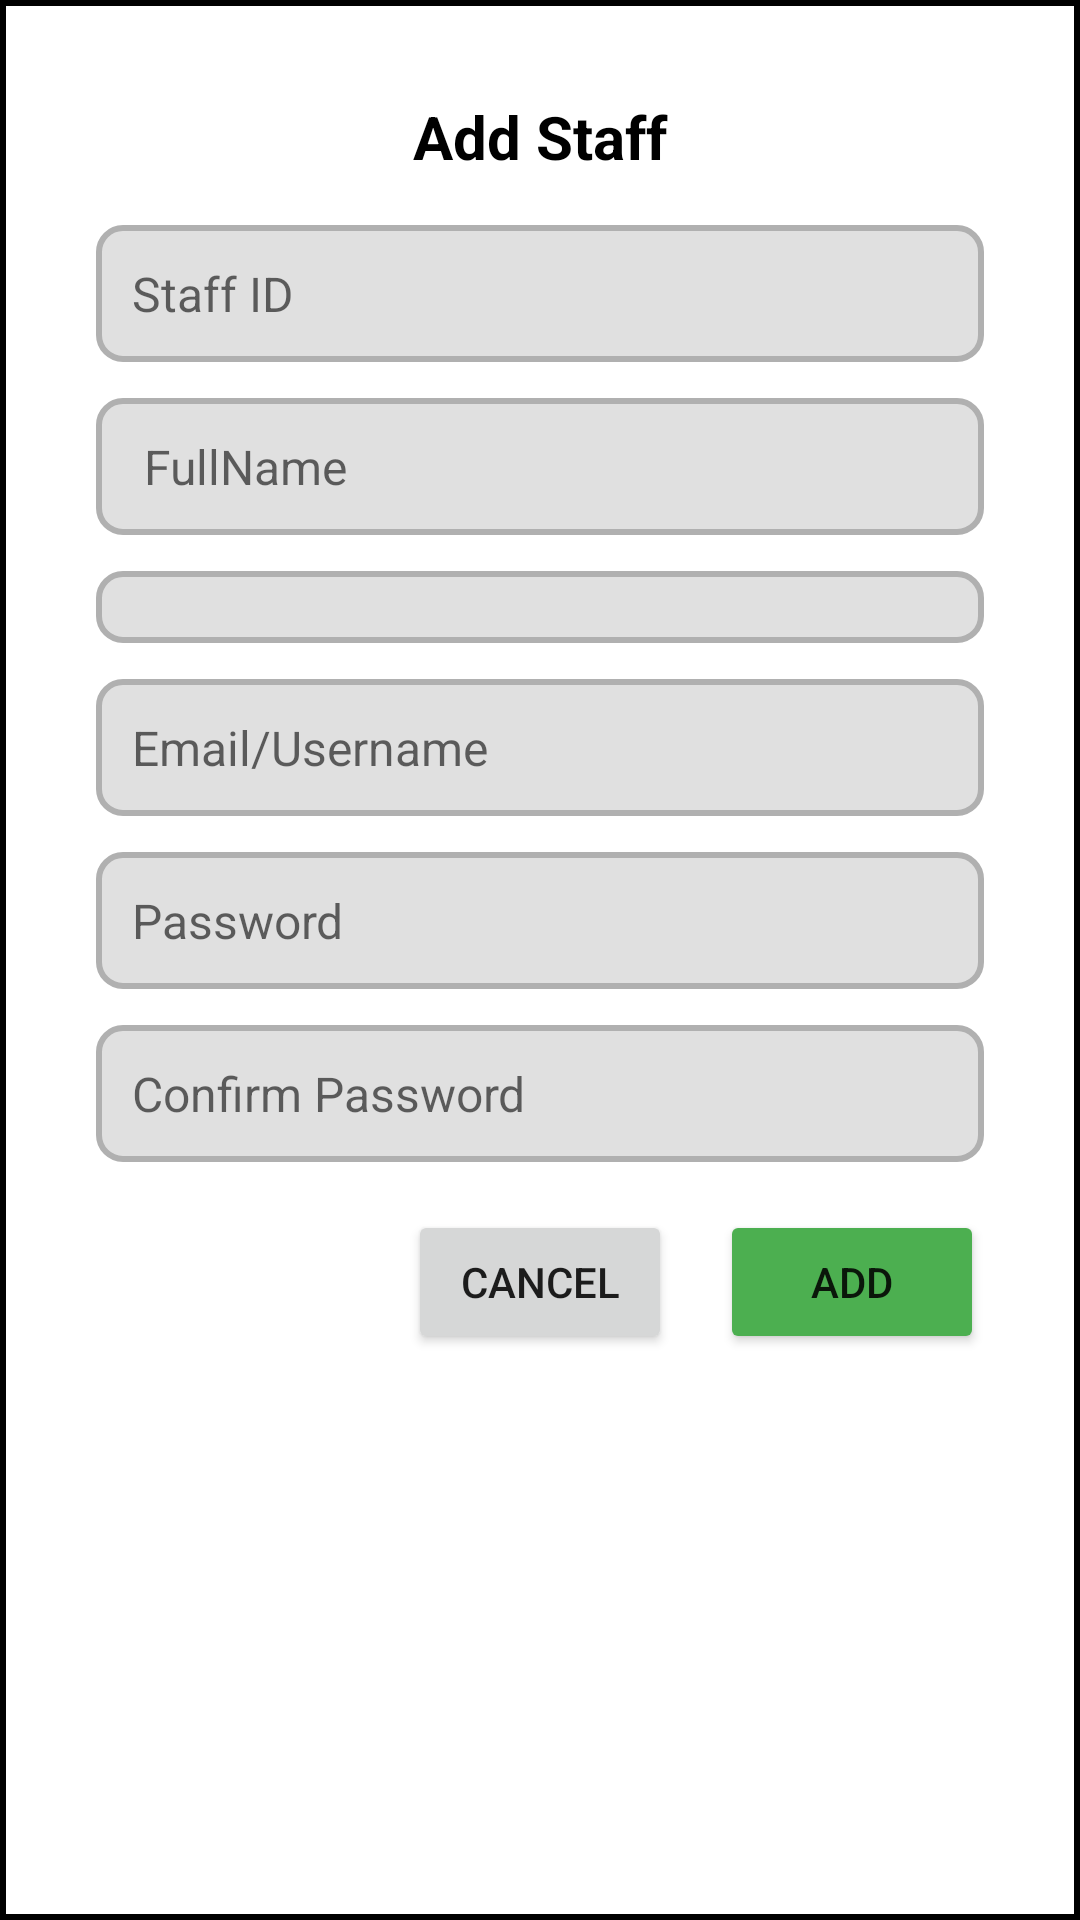

The Android layout XML behind this screen, and the referenced resources:
<!-- AndroidManifest.xml: application theme Theme.MaterialComponents.DayNight.NoActionBar -->
<!-- res/layout/dialog_add_staff.xml -->
<ScrollView xmlns:android="http://schemas.android.com/apk/res/android"
    android:layout_width="match_parent"
    android:layout_height="wrap_content"
    android:elevation="30dp"
    android:background="@drawable/borderless_bg"
    android:padding="16dp">

    <LinearLayout
        android:layout_width="match_parent"
        android:layout_height="wrap_content"
        android:orientation="vertical"
        android:padding="16dp">

        
        <TextView
            android:id="@+id/addStaffHeader"
            android:layout_width="match_parent"
            android:layout_height="wrap_content"
            android:text="Add Staff"
            android:textColor="@color/black"
            android:textSize="20sp"
            android:textStyle="bold"
            android:gravity="center"
            android:layout_marginBottom="16dp" />

        
        <EditText
            android:id="@+id/idInput"
            android:layout_width="match_parent"
            android:layout_height="wrap_content"
            android:hint="Staff ID"
            android:textColor="@color/black"
            android:padding="12dp"
            android:background="@drawable/text_view_border"
            android:layout_marginBottom="12dp"
            android:textSize="16sp"
            android:singleLine="true" />

        
        <EditText
            android:id="@+id/nameInput"
            android:layout_width="match_parent"
            android:layout_height="wrap_content"
            android:hint=" FullName"
            android:textColor="@color/black"
            android:padding="12dp"
            android:background="@drawable/text_view_border"
            android:layout_marginBottom="12dp"
            android:textSize="16sp"
            android:singleLine="true" />

        
        <Spinner
            android:id="@+id/roleSpinner"
            android:layout_width="match_parent"
            android:layout_height="wrap_content"
            android:textColor="@color/black"
            android:padding="12dp"
            android:background="@drawable/text_view_border"
            android:layout_marginBottom="12dp" />

        
        <EditText
            android:id="@+id/emailInput"
            android:layout_width="match_parent"
            android:layout_height="wrap_content"
            android:hint="Email/Username"
            android:textColor="@color/black"
            android:inputType="textEmailAddress"
            android:padding="12dp"
            android:background="@drawable/text_view_border"
            android:layout_marginBottom="12dp"
            android:textSize="16sp"
            android:singleLine="true" />

        
        <EditText
            android:id="@+id/passwordInput"
            android:layout_width="match_parent"
            android:layout_height="wrap_content"
            android:hint="Password"
            android:inputType="textPassword"
            android:textColor="@color/black"
            android:padding="12dp"
            android:background="@drawable/text_view_border"
            android:layout_marginBottom="12dp"
            android:textSize="16sp"
            android:singleLine="true" />

        
        <EditText
            android:id="@+id/confirmPasswordInput"
            android:layout_width="match_parent"
            android:layout_height="wrap_content"
            android:hint="Confirm Password"
            android:inputType="textPassword"
            android:padding="12dp"
            android:textColor="@color/black"
            android:background="@drawable/text_view_border"
            android:layout_marginBottom="16dp"
            android:textSize="16sp"
            android:singleLine="true" />

        
        <LinearLayout
            android:layout_width="match_parent"
            android:layout_height="wrap_content"
            android:orientation="horizontal"
            android:gravity="end">

            <Button
                android:id="@+id/cancelButton"
                android:layout_width="wrap_content"
                android:layout_height="wrap_content"
                android:elevation="15dp"
                android:text="Cancel"
                android:layout_marginEnd="16dp" />

            <Button
                android:id="@+id/addButton"
                android:layout_width="wrap_content"
                android:layout_height="wrap_content"
                android:elevation="15dp"
                android:backgroundTint="@color/colorGreen"
                android:text="Add" />
        </LinearLayout>
    </LinearLayout>
</ScrollView>
<!-- resources referenced by this layout -->
<resources>
  <color name="black">#FF000000</color>
  <color name="colorGreen">#4CAF50</color>
  <!-- drawable borderless_bg (drawable) -->
  <shape xmlns:android="http://schemas.android.com/apk/res/android">
      <solid android:color="#FFFFFF" /> 
      <stroke
          android:width="2dp"
          android:color="#000000" /> 
  </shape>
  <!-- drawable text_view_border (drawable) -->
  <shape xmlns:android="http://schemas.android.com/apk/res/android">
      
      <solid android:color="#E0E0E0"/> 
  
      
      <corners android:radius="8dp"/>
  
      
      <stroke android:width="2dp" android:color="#B0B0B0"/> 
  </shape>
</resources>
